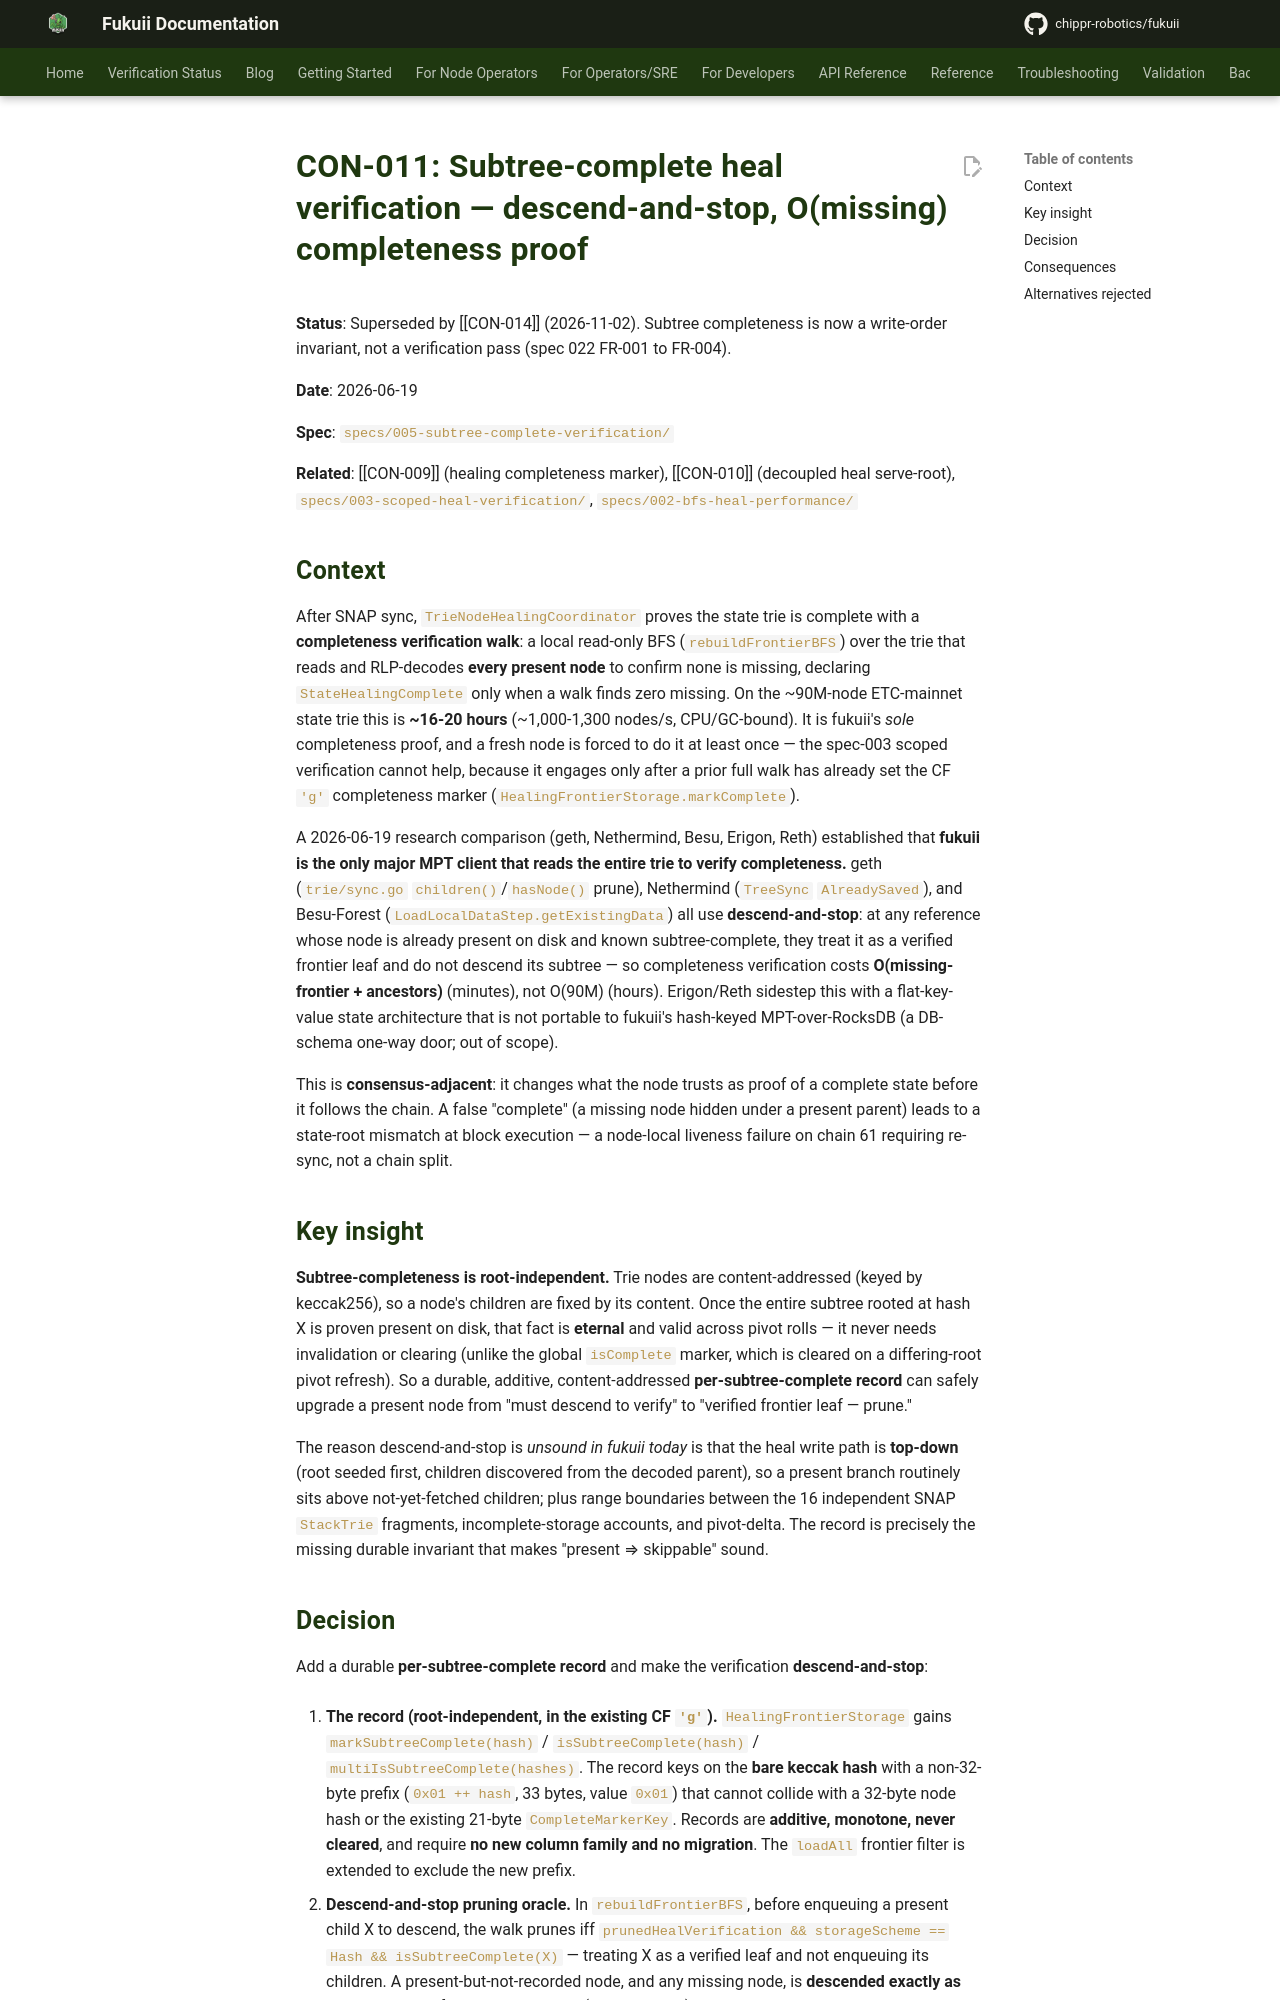

repository: chippr-robotics/fukuii · page: pr-preview/pr-2168/adr/consensus/CON-011-subtree-complete-verification/index.html · generator: mkdocs

# CON-011: Subtree-complete heal verification — descend-and-stop, O(missing) completeness proof

**Status**: Superseded by [[CON-014]] (2026-11-02). Subtree completeness is now a write-order invariant, not a verification pass (spec 022 FR-001 to FR-004).

**Date**: 2026-06-19

**Spec**: `specs/005-subtree-complete-verification/`

**Related**: [[CON-009]] (healing completeness marker), [[CON-010]] (decoupled heal serve-root), `specs/003-scoped-heal-verification/`, `specs/002-bfs-heal-performance/`

## Context

After SNAP sync, `TrieNodeHealingCoordinator` proves the state trie is complete with a **completeness verification walk**: a local read-only BFS (`rebuildFrontierBFS`) over the trie that reads and RLP-decodes **every present node** to confirm none is missing, declaring `StateHealingComplete` only when a walk finds zero missing. On the ~90M-node ETC-mainnet state trie this is **~16-20 hours** (~1,000-1,300 nodes/s, CPU/GC-bound). It is fukuii's *sole* completeness proof, and a fresh node is forced to do it at least once — the spec-003 scoped verification cannot help, because it engages only after a prior full walk has already set the CF `'g'` completeness marker (`HealingFrontierStorage.markComplete`).

A 2026-06-19 research comparison (geth, Nethermind, Besu, Erigon, Reth) established that **fukuii is the only major MPT client that reads the entire trie to verify completeness.** geth (`trie/sync.go` `children()`/`hasNode()` prune), Nethermind (`TreeSync` `AlreadySaved`), and Besu-Forest (`LoadLocalDataStep.getExistingData`) all use **descend-and-stop**: at any reference whose node is already present on disk and known subtree-complete, they treat it as a verified frontier leaf and do not descend its subtree — so completeness verification costs **O(missing-frontier + ancestors)** (minutes), not O(90M) (hours). Erigon/Reth sidestep this with a flat-key-value state architecture that is not portable to fukuii's hash-keyed MPT-over-RocksDB (a DB-schema one-way door; out of scope).

This is **consensus-adjacent**: it changes what the node trusts as proof of a complete state before it follows the chain. A false "complete" (a missing node hidden under a present parent) leads to a state-root mismatch at block execution — a node-local liveness failure on chain 61 requiring re-sync, not a chain split.

## Key insight

**Subtree-completeness is root-independent.** Trie nodes are content-addressed (keyed by keccak256), so a node's children are fixed by its content. Once the entire subtree rooted at hash X is proven present on disk, that fact is **eternal** and valid across pivot rolls — it never needs invalidation or clearing (unlike the global `isComplete` marker, which is cleared on a differing-root pivot refresh). So a durable, additive, content-addressed **per-subtree-complete record** can safely upgrade a present node from "must descend to verify" to "verified frontier leaf — prune."

The reason descend-and-stop is *unsound in fukuii today* is that the heal write path is **top-down** (root seeded first, children discovered from the decoded parent), so a present branch routinely sits above not-yet-fetched children; plus range boundaries between the 16 independent SNAP `StackTrie` fragments, incomplete-storage accounts, and pivot-delta. The record is precisely the missing durable invariant that makes "present ⇒ skippable" sound.
